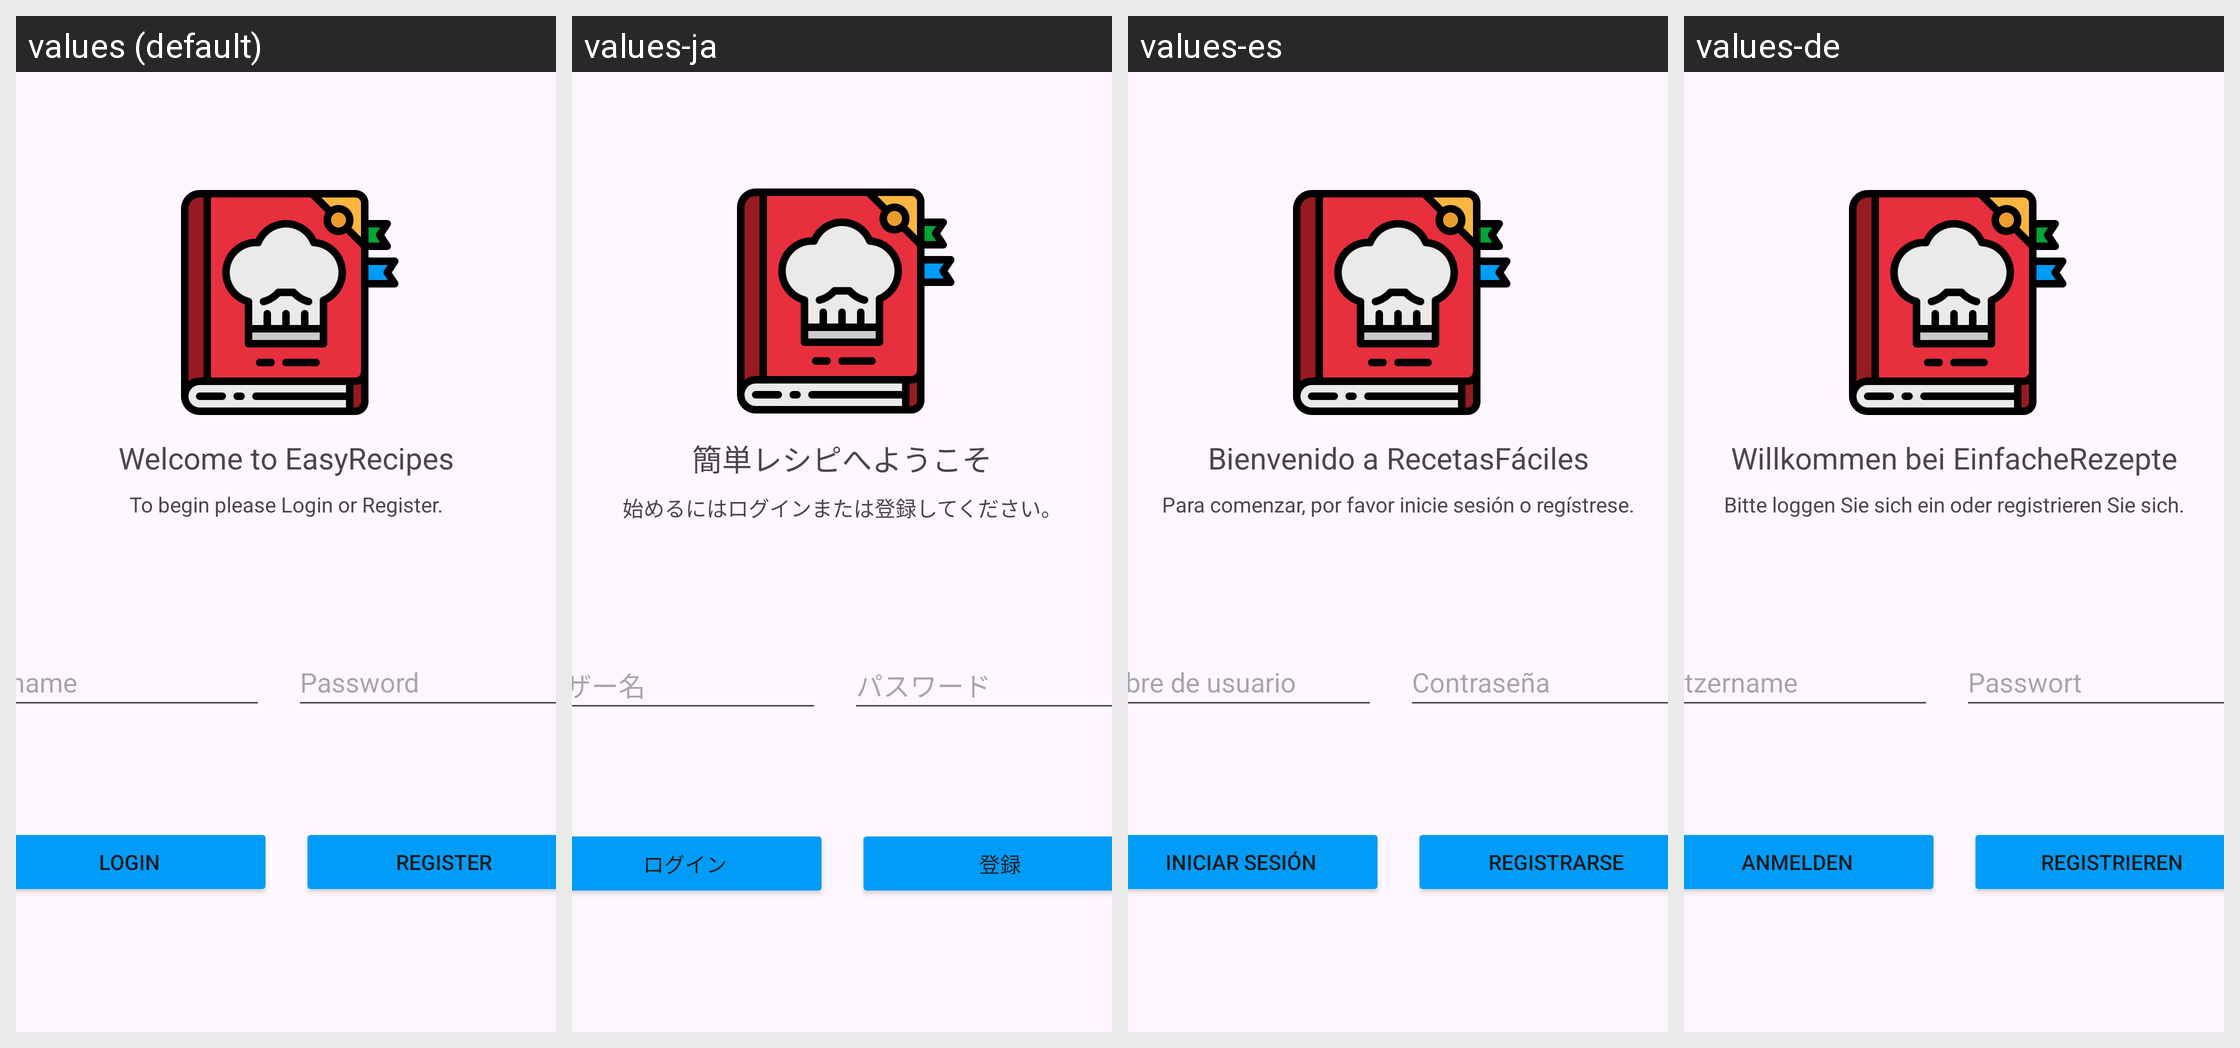

Translations of the strings shown on this Android screen, per locale in the grid:
Android screen res/layout/login_landscape.xml rendered under 4 locales, left to right: values (default), values-ja, values-es, values-de. Device: Nexus 5 (rendered at 1080×1920; each locale shown at half size, 540×960, under a caption strip naming it); theme Theme.EasyRecipes.
Strings drawn on this screen, with the default value and each locale's value (text and hints the layout hard-codes, and strings that could not be matched under every locale, appear in the picture but are not listed):

login_greeting
  values: Welcome to EasyRecipes
  values-ja: 簡単レシピへようこそ
  values-es: Bienvenido a RecetasFáciles
  values-de: Willkommen bei EinfacheRezepte

login_instruction
  values: To begin please Login or Register.
  values-ja: 始めるにはログインまたは登録してください。
  values-es: Para comenzar, por favor inicie sesión o regístrese.
  values-de: Bitte loggen Sie sich ein oder registrieren Sie sich.

username
  values: Username
  values-ja: ユーザー名
  values-es: Nombre de usuario
  values-de: Benutzername

password
  values: Password
  values-ja: パスワード
  values-es: Contraseña
  values-de: Passwort

login
  values: Login
  values-ja: ログイン
  values-es: Iniciar sesión
  values-de: Anmelden

register
  values: Register
  values-ja: 登録
  values-es: Registrarse
  values-de: Registrieren
